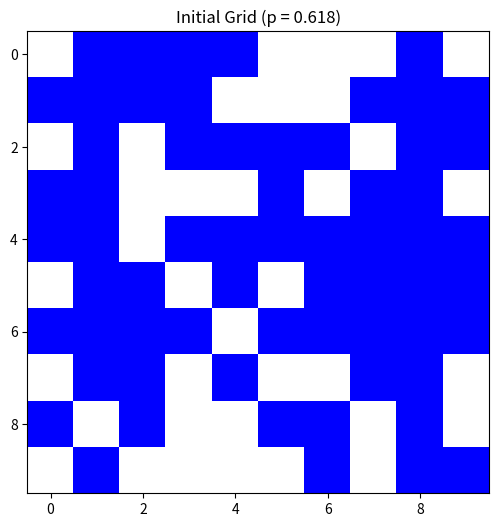
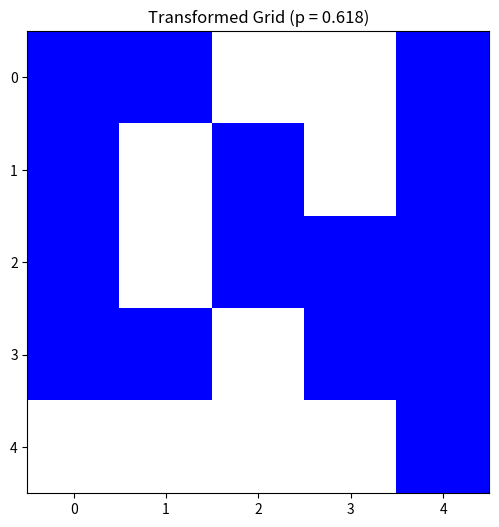

Python code for these plots, in order:
import numpy as np
import random
import matplotlib.pyplot as plt
import matplotlib.colors as mcolors

L = 10
#P = np.arange(0.5, 0.7, 0.001).tolist()

P=[0.618]

result = {}

for p in P:
    grid = np.zeros((L, L), dtype=int)
    for i in range(L):
        for j in range(L):
            if random.uniform(0, 1) < p:
                grid[i, j] = 1

    new_L = L // 2
    new_grid = np.zeros((new_L, new_L), dtype=int)

    for i in range(0, L, 2):
        for j in range(0, L, 2):
            subgrid = grid[i:i+2, j:j+2]  
            count = np.sum(subgrid)  

            if count == 4:  
                new_grid[i//2, j//2] = 1
            elif count == 3:  
                new_grid[i//2, j//2] = 1
            elif count == 2:
                if np.array_equal(subgrid, [[1, 1], [0, 0]]) or np.array_equal(subgrid, [[0, 0], [1, 1]]):
                    new_grid[i//2, j//2] = 1  


    p_prime = np.sum(new_grid) / (new_L * new_L)
    p_calculated = round((p**4 + (4 * p**3 * (1 - p)) + (2 * p**2 * (1 - p)**2)), 3)
    p = round(p, 3)
    result[p] = (round(p_calculated, 3), round(float(p_prime), 3))

    colors = ['white', 'blue']
    custom_cmap = mcolors.ListedColormap(colors)

    plt.figure(figsize=(6, 6))
    plt.imshow(grid, cmap=custom_cmap, vmin=0, vmax=1, interpolation='none')
    plt.title(f'Initial Grid (p = {p})')
    plt.show()

    plt.figure(figsize=(6, 6))
    plt.imshow(new_grid, cmap=custom_cmap, vmin=0, vmax=1, interpolation='none')
    plt.title(f'Transformed Grid (p = {p})')
    plt.show()

fixed_point = None
for p, (p_calculated, p_prime) in result.items():
    if abs(p - p_calculated) < 0.000001:  
        fixed_point = p
        break


